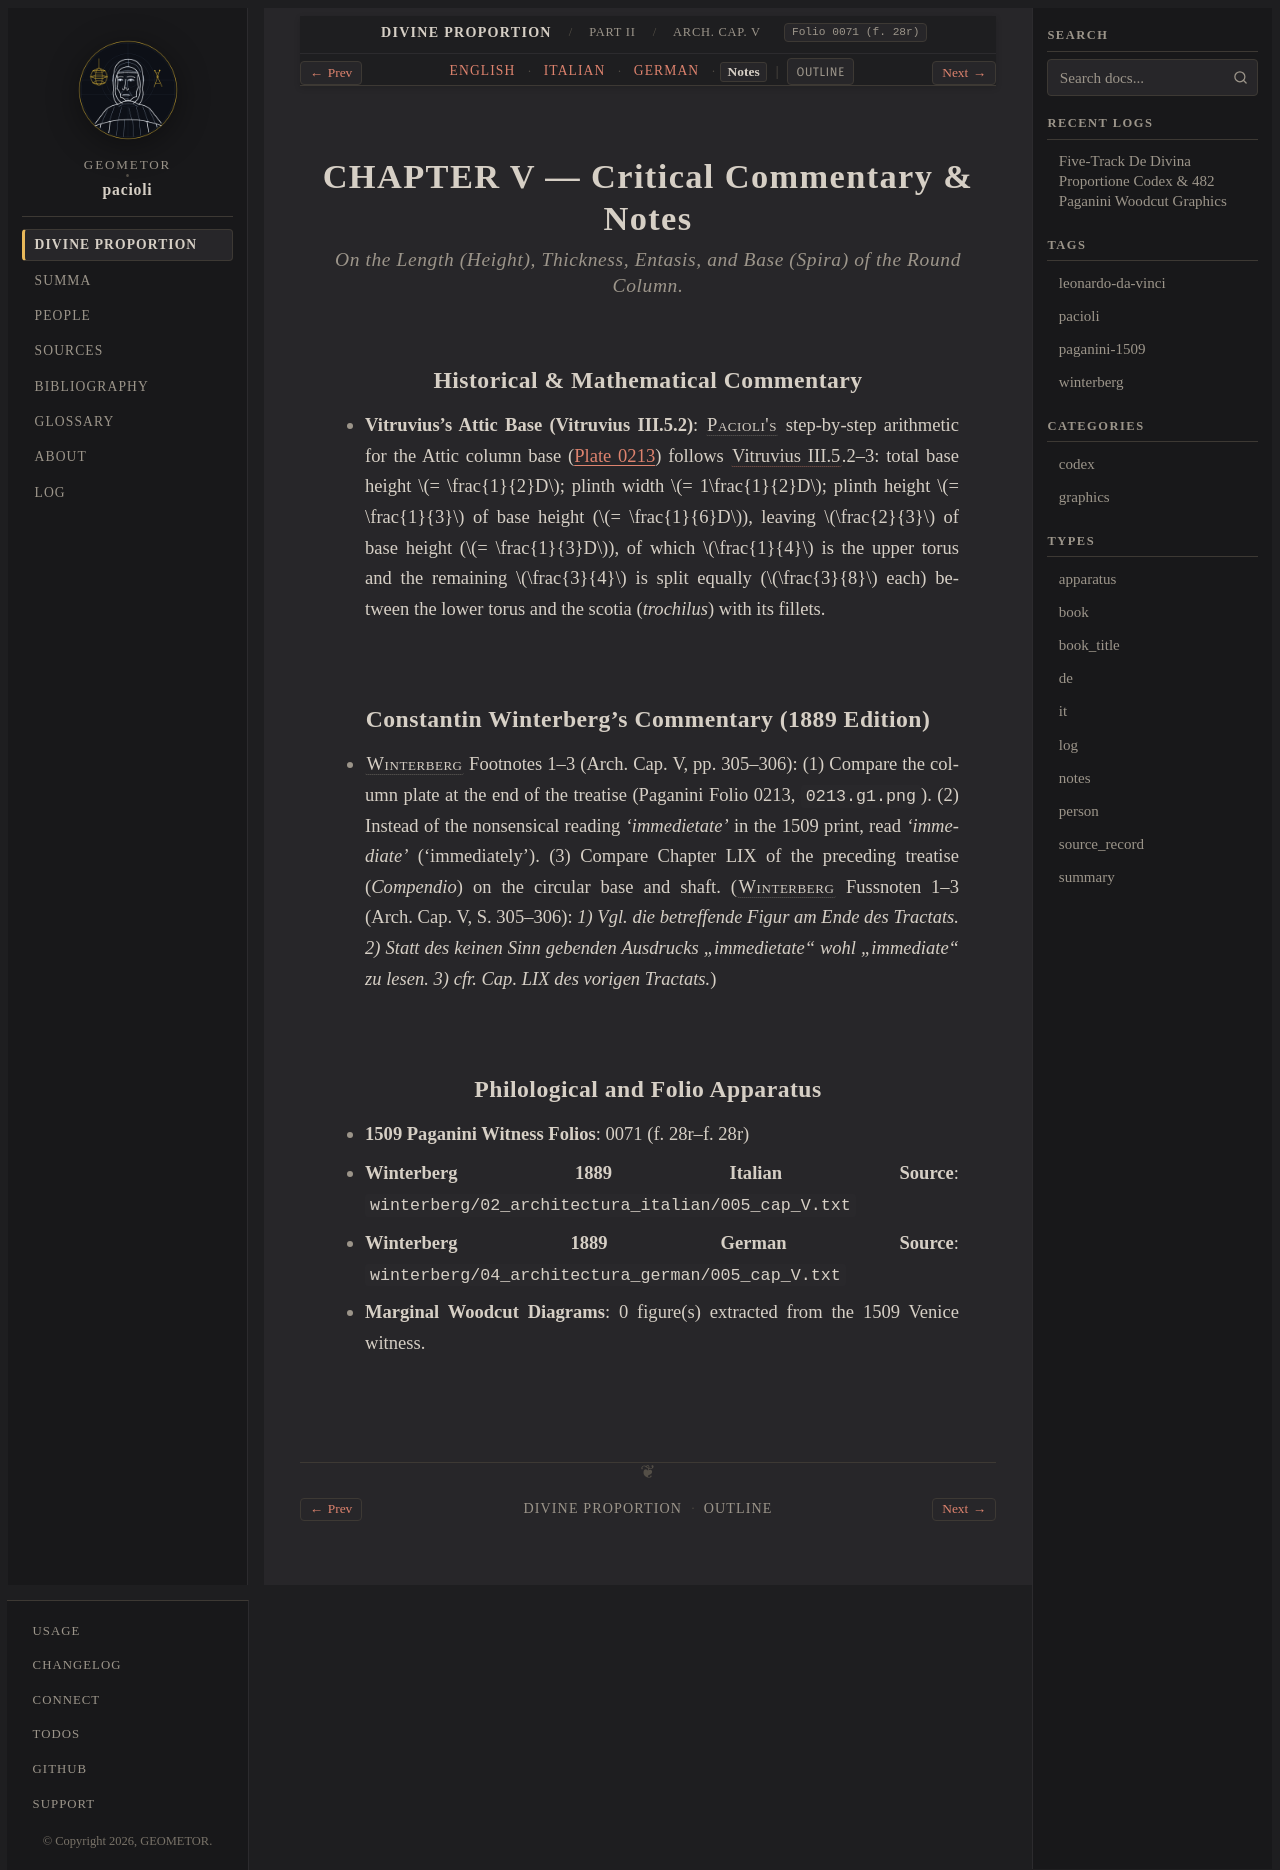

repository: geometor/pacioli · page: de_divina_proportione/architectura/cap_05/notes.html · generator: sphinx

:type: notes
:tracks: English: index | Italian: it | German: de | Notes: notes
:layout: book
:canonical_id: Arch. Cap. V
:folio: 0071 (f. 28r)

.. _architectura-cap_05-notes:

CHAPTER V — Critical Commentary & Notes
=======================================

.. rubric:: On the Length (Height), Thickness, Entasis, and Base (*Spira*) of the Round Column.

Historical & Mathematical Commentary
------------------------------------

- **Vitruvius's Attic Base (Vitruvius III.5.2)**: :person:`Pacioli's <pacioli>` step-by-step arithmetic for the Attic column base (:ref:`Plate 0213 <plates-architectural-en>`) follows :cite:`Vitruvius III.5 <vitruvius:de-arch:III.5>`.2–3: total base height :math:`= \frac{1}{2}D`; plinth width :math:`= 1\frac{1}{2}D`; plinth height :math:`= \frac{1}{3}` of base height (:math:`= \frac{1}{6}D`), leaving :math:`\frac{2}{3}` of base height (:math:`= \frac{1}{3}D`), of which :math:`\frac{1}{4}` is the upper torus and the remaining :math:`\frac{3}{4}` is split equally (:math:`\frac{3}{8}` each) between the lower torus and the scotia (*trochilus*) with its fillets.

Constantin Winterberg's Commentary (1889 Edition)
-------------------------------------------------

- :person:`Winterberg <winterberg>` Footnotes 1–3 (Arch. Cap. V, pp. 305–306): (1) Compare the column plate at the end of the treatise (Paganini Folio 0213, ``0213.g1.png``). (2) Instead of the nonsensical reading *'immedietate'* in the 1509 print, read *'immediate'* ('immediately'). (3) Compare Chapter LIX of the preceding treatise (*Compendio*) on the circular base and shaft.
  (:person:`Winterberg <winterberg>` Fussnoten 1–3 (Arch. Cap. V, S. 305–306): *1) Vgl. die betreffende Figur am Ende des Tractats. 2) Statt des keinen Sinn gebenden Ausdrucks „immedietate“ wohl „immediate“ zu lesen. 3) cfr. Cap. LIX des vorigen Tractats.*)


Philological and Folio Apparatus
--------------------------------

- **1509 Paganini Witness Folios**: 0071 (f. 28r–f. 28r)
- **Winterberg 1889 Italian Source**: ``winterberg/02_architectura_italian/005_cap_V.txt``
- **Winterberg 1889 German Source**: ``winterberg/04_architectura_german/005_cap_V.txt``
- **Marginal Woodcut Diagrams**: 0 figure(s) extracted from the 1509 Venice witness.
